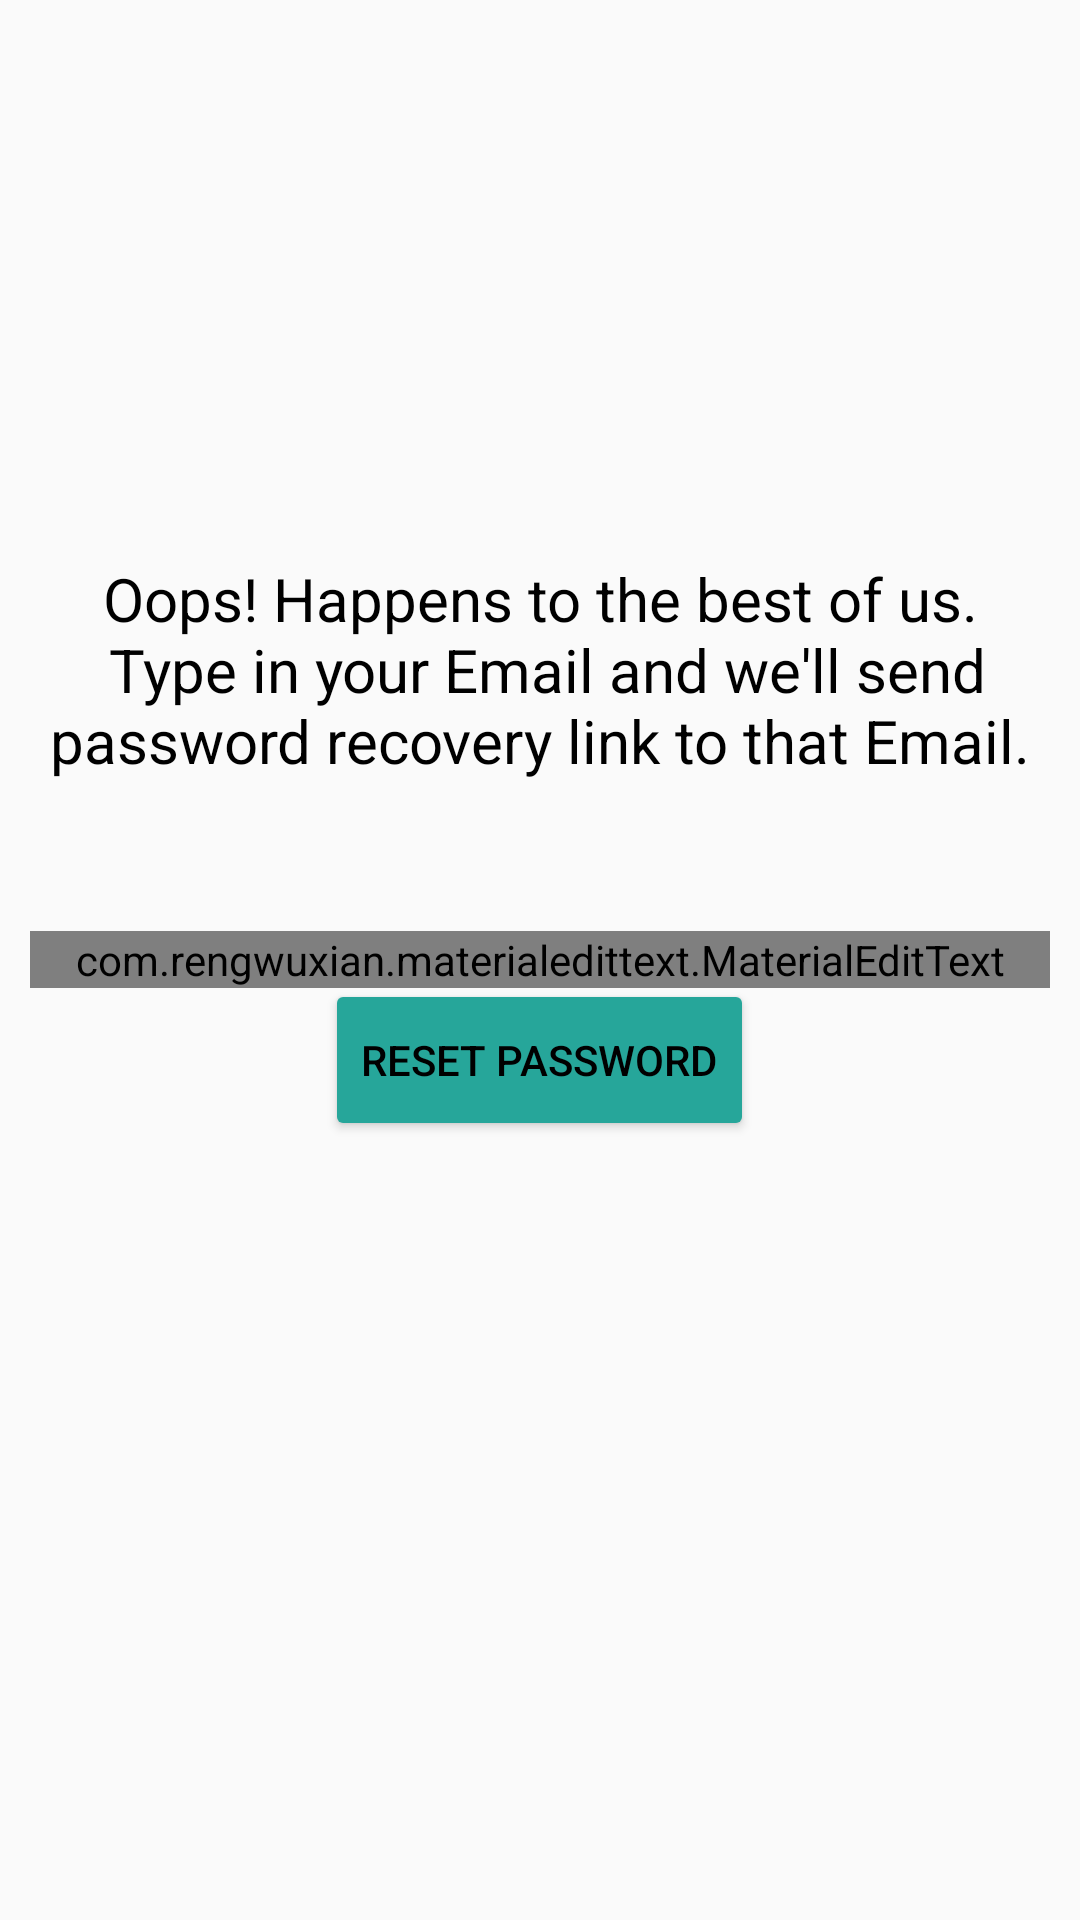

This screen was rendered from an Android layout file. Write that file and the resources it references.
<!-- AndroidManifest.xml: application theme AppTheme -->
<!-- res/layout/activity_forgot_password.xml -->
<RelativeLayout xmlns:android="http://schemas.android.com/apk/res/android"
    xmlns:app="http://schemas.android.com/apk/res-auto"
    xmlns:tools="http://schemas.android.com/tools"
    android:layout_width="match_parent"
    android:layout_height="match_parent"
    android:background="@color/background_material_light"
    android:fitsSystemWindows="true"
    tools:context="org.jaagrT.views.ForgotPassword">

    <TextView
        android:layout_width="match_parent"
        android:layout_height="wrap_content"
        android:layout_above="@+id/emailBox"
        android:layout_marginBottom="50dp"
        android:layout_marginEnd="10dp"
        android:layout_marginStart="10dp"
        android:gravity="center"
        android:text="@string/password_lost"
        android:textColor="@color/black"
        android:textSize="20sp"
        android:typeface="normal" />

    <com.rengwuxian.materialedittext.MaterialEditText
        android:id="@+id/emailBox"
        android:layout_width="match_parent"
        android:layout_height="wrap_content"
        android:layout_centerInParent="true"
        android:layout_marginEnd="20dp"
        android:hint="@string/email"
        android:inputType="textEmailAddress"
        android:textCursorDrawable="@drawable/edit_text_cursor"
        app:baseColor="@color/black"
        app:floatingLabel="highlight"
        app:iconLeft="@drawable/ic_email"
        app:iconPadding="0dp"
        app:minCharacters="3"
        app:primaryColor="@color/teal_400" />

    <Button
        android:id="@+id/resetPassword"
        style="@style/Button"
        android:layout_width="wrap_content"
        android:layout_height="wrap_content"
        android:layout_below="@+id/emailBox"
        android:layout_centerHorizontal="true"
        android:layout_gravity="center_horizontal"
        android:layout_marginTop="30dp"
        android:background="@drawable/flat_button"
        android:text="@string/reset_password" />

</RelativeLayout>
<!-- resources referenced by this layout -->
<resources>
  <color name="black">#000</color>
  <color name="teal_400">#26A69A</color>
  <!-- drawable edit_text_cursor (drawable) -->
  <?xml version="1.0" encoding="utf-8"?>
  <shape xmlns:android="http://schemas.android.com/apk/res/android">
      <size android:width="2dp" />
      <solid android:color="@color/teal_400" />
  </shape>
  <!-- drawable flat_button (drawable) -->
  <?xml version="1.0" encoding="utf-8"?>
  <selector xmlns:android="http://schemas.android.com/apk/res/android">
  
  
      <item android:state_pressed="true">
          <shape android:shape="rectangle">
              <solid android:color="@color/teal_700" />
              <corners android:radius="@dimen/corner_radius" />
          </shape>
      </item>
  
      <item>
          <shape android:shape="rectangle">
              <solid android:color="@color/teal_400" />
              <corners android:radius="@dimen/corner_radius" />
          </shape>
      </item>
  
  </selector>
  <!-- drawable ic_email: png bitmap (drawable-hdpi, 624 bytes) -->
  <string name="email">Email</string>
  <string name="password_lost">Oops! Happens to the best of us.\n Type in your Email and we\'ll send password recovery link to that Email.</string>
  <string name="reset_password">Reset password</string>
  <style name="Button">
          <item name="android:textColor">@android:color/black</item>
          <item name="android:padding">8dp</item>
          <item name="android:minWidth">88dp</item>
          <item name="android:minHeight">42dp</item>
          <item name="android:layout_margin">3dp</item>
      </style>
  <style name="AppTheme" parent="Theme.AppCompat.NoActionBar">
          <item name="colorAccent">@color/black</item>
          <item name="md_background_color">@color/light_gray</item>
      </style>
  <color name="teal_700">#00796B</color>
  <dimen name="corner_radius">2dp</dimen>
  <color name="light_gray">#D8D8D8</color>
</resources>
